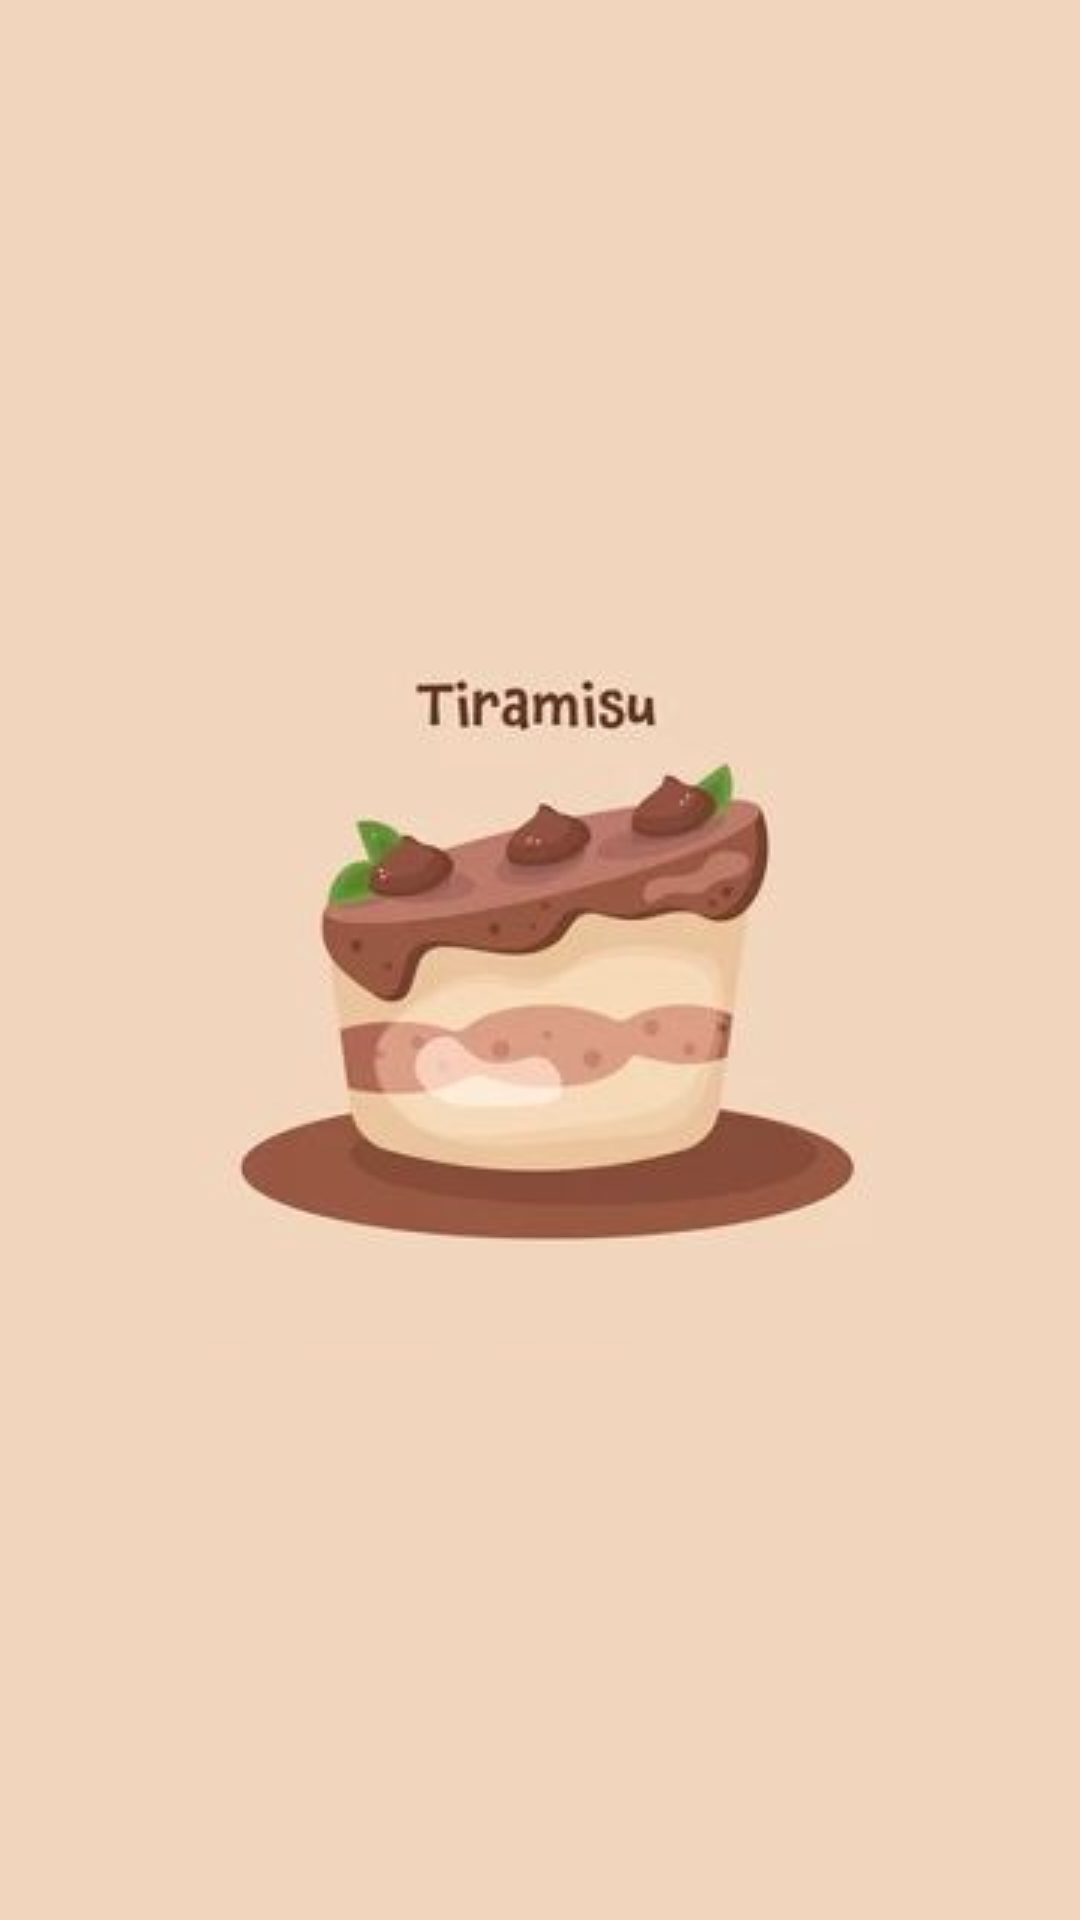

Android layout source for this screen:
<!-- AndroidManifest.xml: application theme Theme.Tiramisu -->
<!-- res/layout/activity_main.xml -->
<?xml version="1.0" encoding="utf-8"?>
<androidx.constraintlayout.widget.ConstraintLayout xmlns:android="http://schemas.android.com/apk/res/android"
    xmlns:app="http://schemas.android.com/apk/res-auto"
    xmlns:tools="http://schemas.android.com/tools"
    android:id="@+id/SHAZAM"
    android:layout_width="match_parent"
    android:layout_height="match_parent"
    android:background="#f1d5bd"
    tools:context=".MainActivity">

     />

    <ImageView
        android:id="@+id/imageView"
        android:layout_width="wrap_content"
        android:layout_height="wrap_content"
        android:layout_marginStart="76dp"
        android:layout_marginTop="237dp"
        android:layout_marginEnd="77dp"
        android:layout_marginBottom="237dp"
        app:layout_constraintBottom_toBottomOf="parent"
        app:layout_constraintEnd_toEndOf="parent"
        app:layout_constraintStart_toStartOf="parent"
        app:layout_constraintTop_toTopOf="parent"
        app:srcCompat="@drawable/tira" />
</androidx.constraintlayout.widget.ConstraintLayout>
<!-- resources referenced by this layout -->
<resources>
  <!-- drawable tira: jpg bitmap (drawable, 13957 bytes) -->
  <style name="Theme.Tiramisu" parent="Theme.MaterialComponents.DayNight.DarkActionBar">
          
          <item name="colorPrimary">@color/purple_500</item>
          <item name="colorPrimaryVariant">@color/purple_700</item>
          <item name="colorOnPrimary">@color/white</item>
          
          <item name="colorSecondary">@color/teal_200</item>
          <item name="colorSecondaryVariant">@color/teal_700</item>
          <item name="colorOnSecondary">@color/black</item>
          
          <item name="android:statusBarColor" tools:targetApi="l">?attr/colorPrimaryVariant</item>
          
      </style>
  <!-- not gathered from this repository: default colours our renderer supplied (Android Studio template values) -->
  <color name="purple_500">#FF6200EE</color>
  <color name="purple_700">#FF3700B3</color>
  <color name="teal_200">#FF03DAC5</color>
  <color name="teal_700">#FF018786</color>
  <color name="black">#FF000000</color>
  <color name="white">#FFFFFFFF</color>
</resources>
